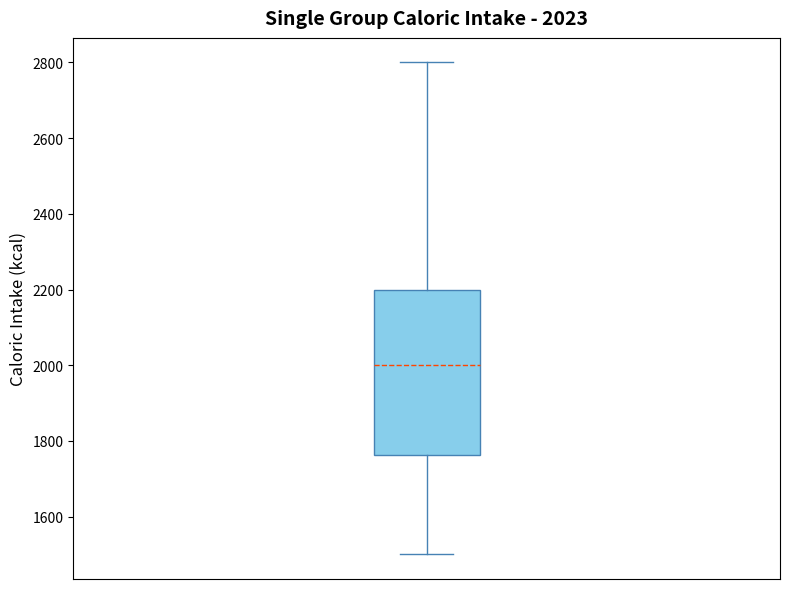

Recreate this plot in Python.
import matplotlib.pyplot as plt

data = [1800, 1900, 1600, 1800, 2000, 1700, 1650, 1750, 1800, 1550,
        2250, 2350, 2500, 2400, 2300, 2600, 2200, 2300, 2700, 2800,
        2100, 2200, 2500, 2000, 2100, 2300, 2150, 2400, 2100, 2200,
        2000, 1900, 1800, 2100, 1850, 2200, 2000, 1950, 1750, 1900,
        1550, 1700, 1600, 1650, 2000, 1500, 1750, 1700, 1800, 1900]

fig, ax = plt.subplots(figsize=(8, 6))

ax.boxplot(
    data, 
    vert=True, 
    patch_artist=True, 
    boxprops=dict(facecolor='#87CEEB', color='#4682B4'),  # New sky blue face and steel blue border
    whiskerprops=dict(color='#4682B4'),  # Steel blue whiskers
    capprops=dict(color='#4682B4'),      # Steel blue caps
    medianprops=dict(color='#FF4500', linestyle='--')  # Orange red median line
)

ax.set_title('Single Group Caloric Intake - 2023', fontsize=14, fontweight='bold', pad=10)
ax.set_ylabel('Caloric Intake (kcal)', fontsize=12)
ax.set_xticks([])

ax.grid(axis='x', linestyle='-', linewidth=0.5)

plt.tight_layout()
plt.show()
